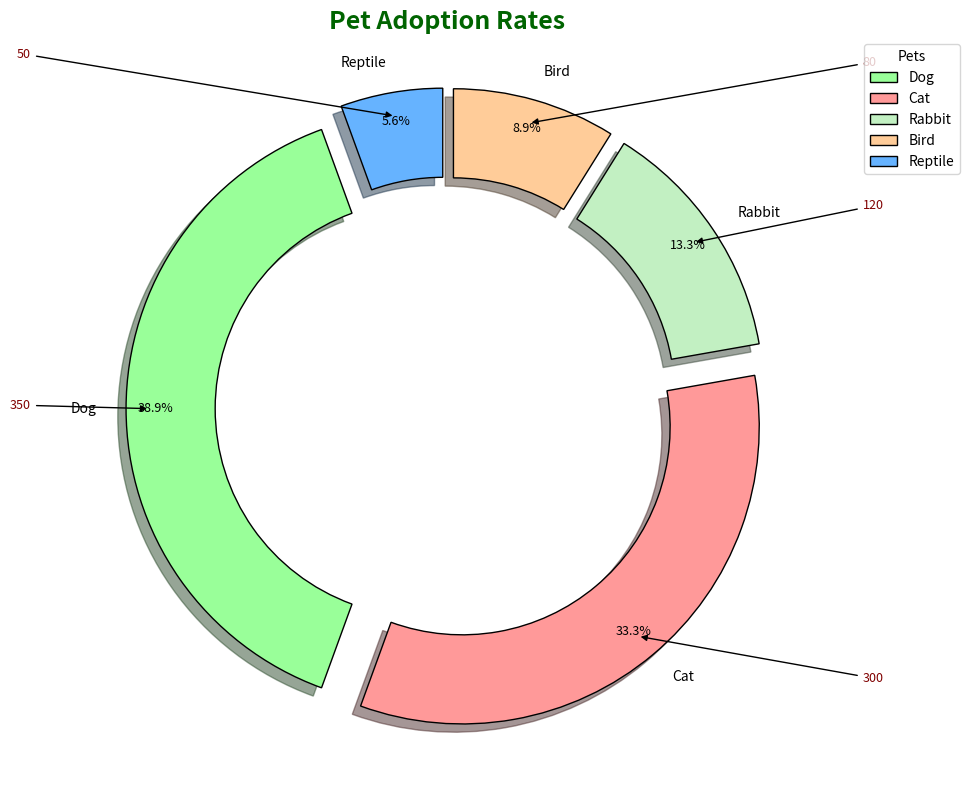

The script that saved this image:
import matplotlib.pyplot as plt
import numpy as np

# Data for chart
pets = ['Dog', 'Cat', 'Rabbit', 'Bird', 'Reptile']
adoption_rates = [350, 300, 120, 80, 50]
colors = ['#99FF99', '#FF9999', '#C2F0C2', '#FFCC99', '#66B3FF']

fig, ax = plt.subplots(figsize=(12, 8), subplot_kw=dict(aspect="equal"))

wedges, texts, autotexts = ax.pie(
    adoption_rates,
    labels=pets,
    colors=colors,
    autopct='%1.1f%%',
    startangle=110,
    pctdistance=0.90,
    wedgeprops=dict(width=0.3, edgecolor='black'),
    explode=(0.08, 0.08, 0.08, 0.08, 0.08),
    shadow=True
)

centre_circle = plt.Circle((0, 0), 0.60, fc='white')
fig.gca().add_artist(centre_circle)

# Title shortened
plt.title('Pet Adoption Rates', fontsize=18, fontweight='heavy', color='darkgreen')

for autotext in autotexts:
    autotext.set_color('black')
    autotext.set_weight('normal')
    autotext.set_fontsize(9)

for text in texts:
    text.set_fontsize(10)

for i, wedge in enumerate(wedges):
    angle = (wedge.theta2 - wedge.theta1) / 2. + wedge.theta1
    x = np.cos(np.deg2rad(angle))
    y = np.sin(np.deg2rad(angle))
    horizontalalignment = {-1: "right", 1: "left"}[int(np.sign(x))]
    ax.annotate(f'{adoption_rates[i]}',
                xy=(x, y), xytext=(1.4*np.sign(x), 1.2*y),
                horizontalalignment=horizontalalignment, fontsize=9, color='maroon',
                arrowprops=dict(arrowstyle="-|>", color='black'))

# Adjusted legend title
ax.legend(wedges, pets, title="Pets", loc="upper right", bbox_to_anchor=(1.2, 1.0))

plt.tight_layout()
plt.show()
